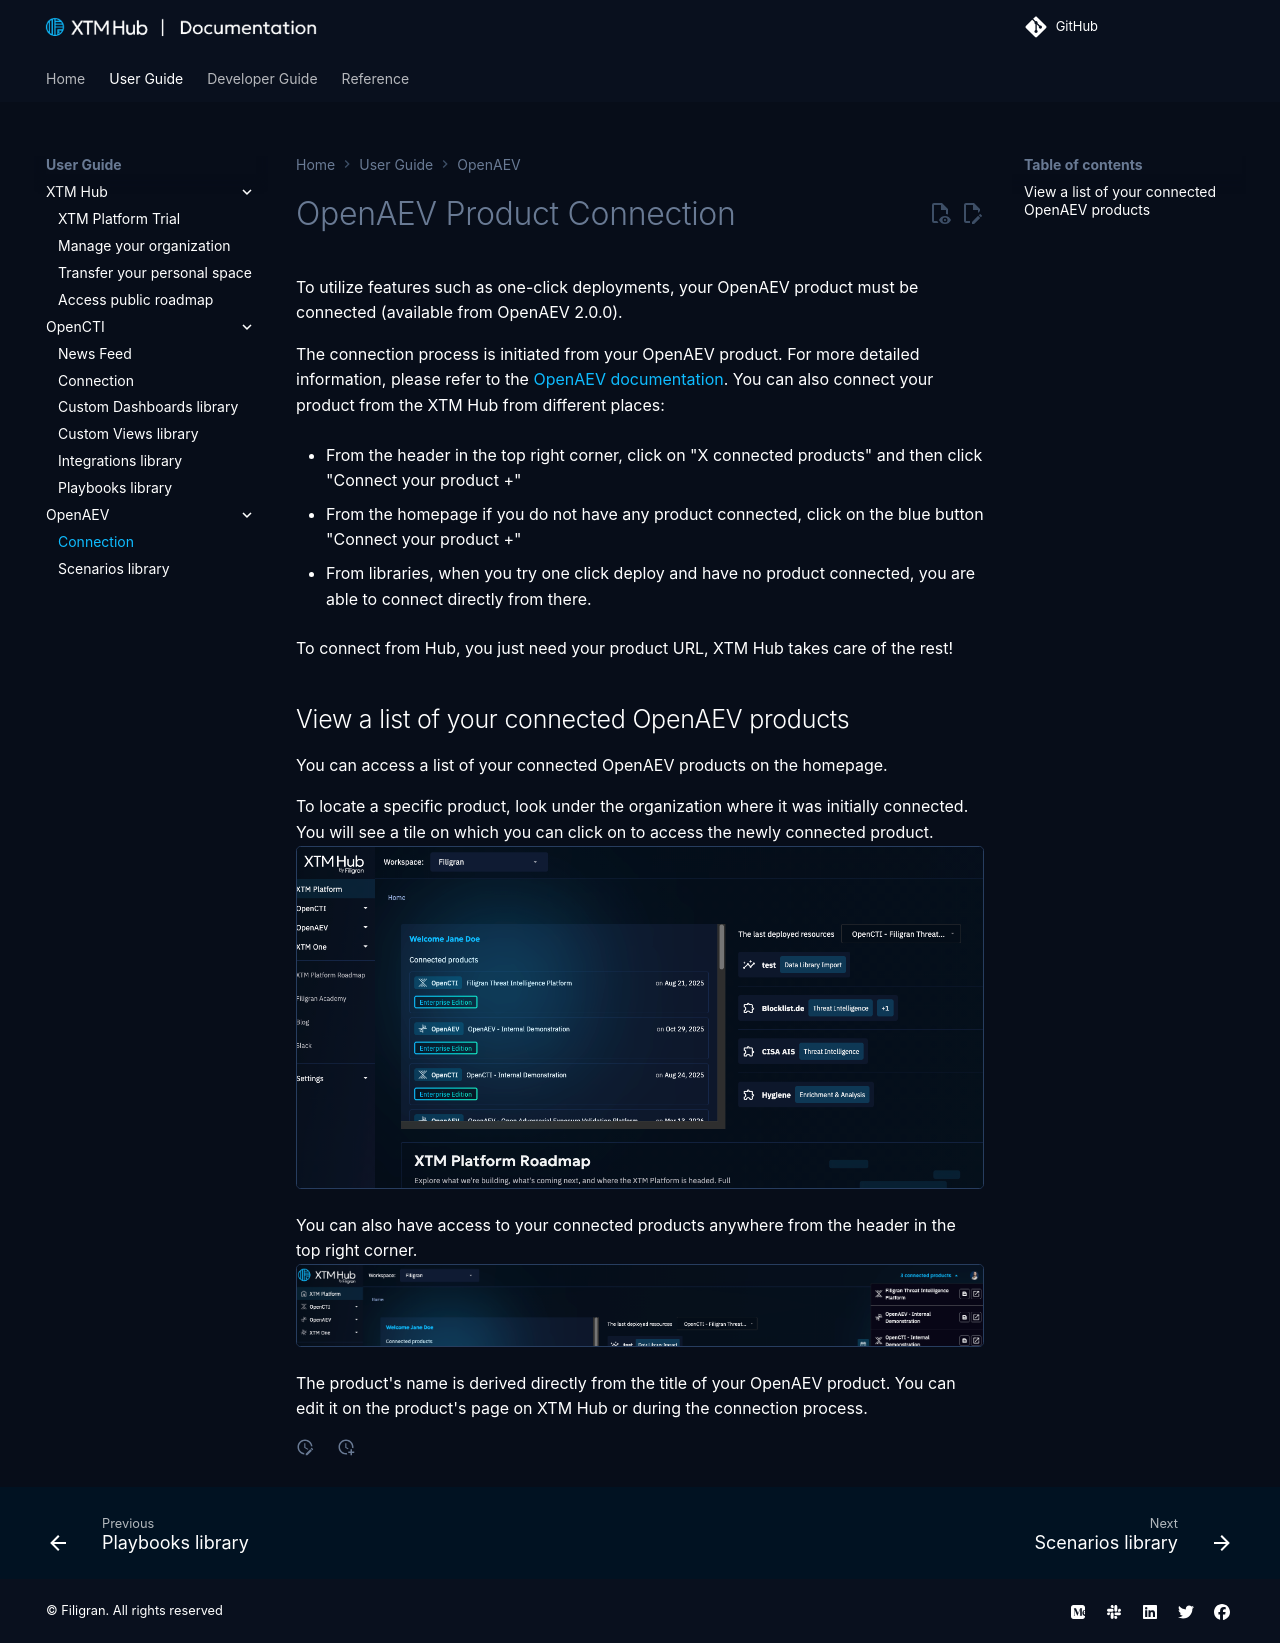

repository: FiligranHQ/xtm-hub · page: 3.261021.1/user/openaev-connection/index.html · generator: mkdocs

# OpenAEV Product Connection


To utilize features such as one-click deployments, your OpenAEV product must be connected (available from OpenAEV 2.0.0).

The connection process is initiated from your OpenAEV product. For more detailed information, please refer to the [OpenAEV documentation](https://docs.openaev.io/latest/administration/hub).
You can also connect your product from the XTM Hub from different places:

- From the header in the top right corner, click on "X connected products" and then click "Connect your product +"

- From the homepage if you do not have any product connected, click on the blue button "Connect your product +"

- From libraries, when you try one click deploy and have no product connected, you are able to connect directly from there.

To connect from Hub, you just need your product URL, XTM Hub takes care of the rest!

## View a list of your connected OpenAEV products

You can access a list of your connected OpenAEV products on the homepage.

To locate a specific product, look under the organization where it was initially connected. You will see a tile on which you can click on to access the newly connected product.
![OpenAEV connected product illustration](../assets/images/opencti-product-connected.png)

You can also have access to your connected products anywhere from the header in the top right corner.
![header connected products illustration](../assets/images/connected-from-header.png)

The product's name is derived directly from the title of your OpenAEV product. You can edit it on the product's page on XTM Hub or during the connection process.
